Run: headless pygame with SDL's dummy video driver; simulated clock (each Clock.tick advances the game by its frame time, no real sleeping); random seed 0; keys injected as events and as key.get_pressed() state; no mouse input.
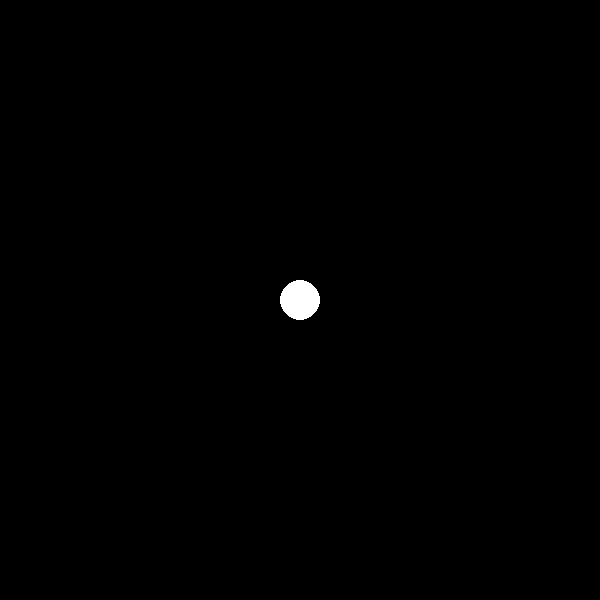
Frame 1 of 4 · flips 1–60 · no input
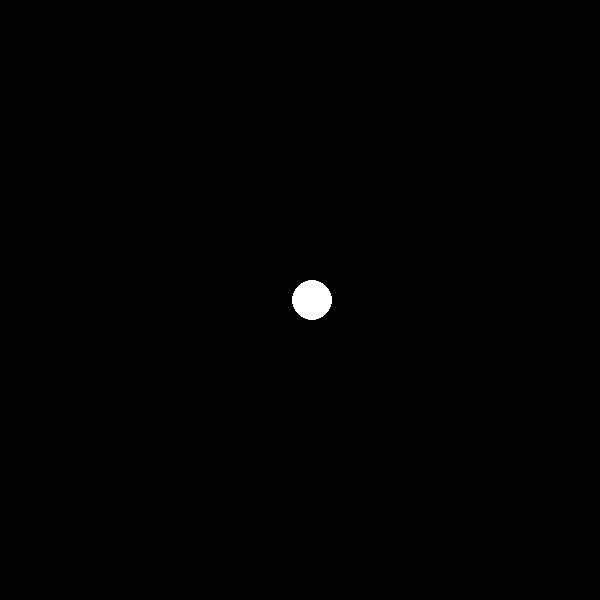
Frame 2 of 4 · flips 61–180 · tapped SPACE, RETURN · held RIGHT (→), D
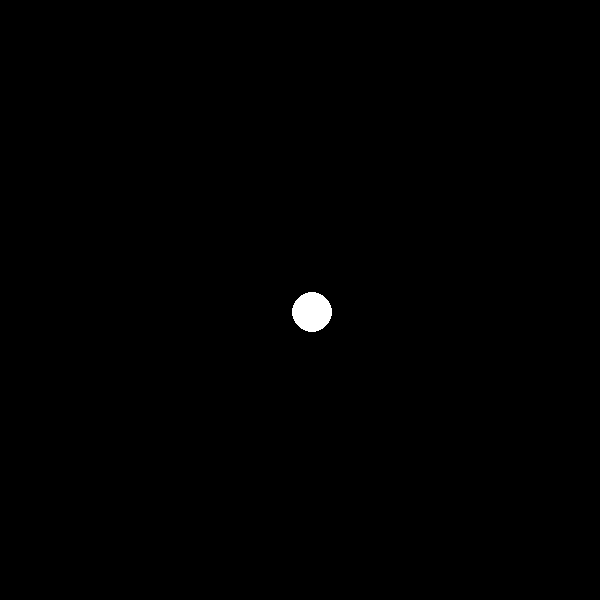
Frame 3 of 4 · flips 181–300 · held DOWN (↓), S
Frame 4 of 4 · flips 301–420 · held LEFT (←), A, UP (↑), W · screen same as frame 1, image omitted

The pygame program that drew these frames:

import pygame # import dependencies

HEIGHT = 600 # declare constants to set the HEIGHT and WIDTH of the screen
WIDTH = 600
SCREEN = pygame.display.set_mode((WIDTH, HEIGHT)) # create the screen
pygame.display.set_caption("Basic Movements - Object Oriented") # set title of the screen

# declare variables to keep track of the speed in the x and y directions
x_speed = 0.1
y_speed = 0.1


class BallObject:
    # create a ball object

    def __init__(self, SCREEN, x, y, radius):
        """
        :param SCREEN: takes the surface to place the ball
        :param x: takes the x-coordinate of the surface to place the ball
        :param y: takes the y-coordinate of the surface to place the ball
        :param radius: takes the radius of the ball

        """
        self.x = x # initialize the data members
        self.y = y
        self.radius = radius
        self.SCREEN = SCREEN

    def drawMyself(self):
        """
        :return: draws a circle on the specified x- and y-coordinates, of the specified radius, on the specified surface
        """
        pygame.draw.circle(self.SCREEN, [255, 255, 255], [self.x, self.y], self.radius)

    def addKeyMovements(self, x_speed, y_speed):
        """
        :param x_speed: defines the speed in x-direction
        :param y_speed:  defines the speed in y-direction
        :return: changes the x- and y-coordinates according to basic WASD commands
        """
        keys = pygame.key.get_pressed()
        if keys[pygame.K_a]:  # if key is a, then move forward
            self.x -= x_speed
        if keys[pygame.K_d]:  # if key is d, then move backward
            self.x += x_speed
        if keys[pygame.K_w]:  # if key is w, then move up
            self.y -= y_speed
        if keys[pygame.K_s]:  # if key is s, then move down
            self.y += y_speed


pygame.init() # initialize pygame

b = BallObject(SCREEN, WIDTH/2, HEIGHT/2, 20) # create a ball object in the center of the screen, of radius = 20 units

# create the game loop
running = True
while running:
    for event in pygame.event.get():
        if event.type == pygame.QUIT:
            running = False

    # call the functions within the ball object
    b.addKeyMovements(x_speed, y_speed)
    b.drawMyself()
    pygame.display.update() # update the screen with each iteration

    SCREEN.fill((0,0,0)) # fill the screen after each update (performs double buffered animation)


pygame.quit() # quit from pygame
